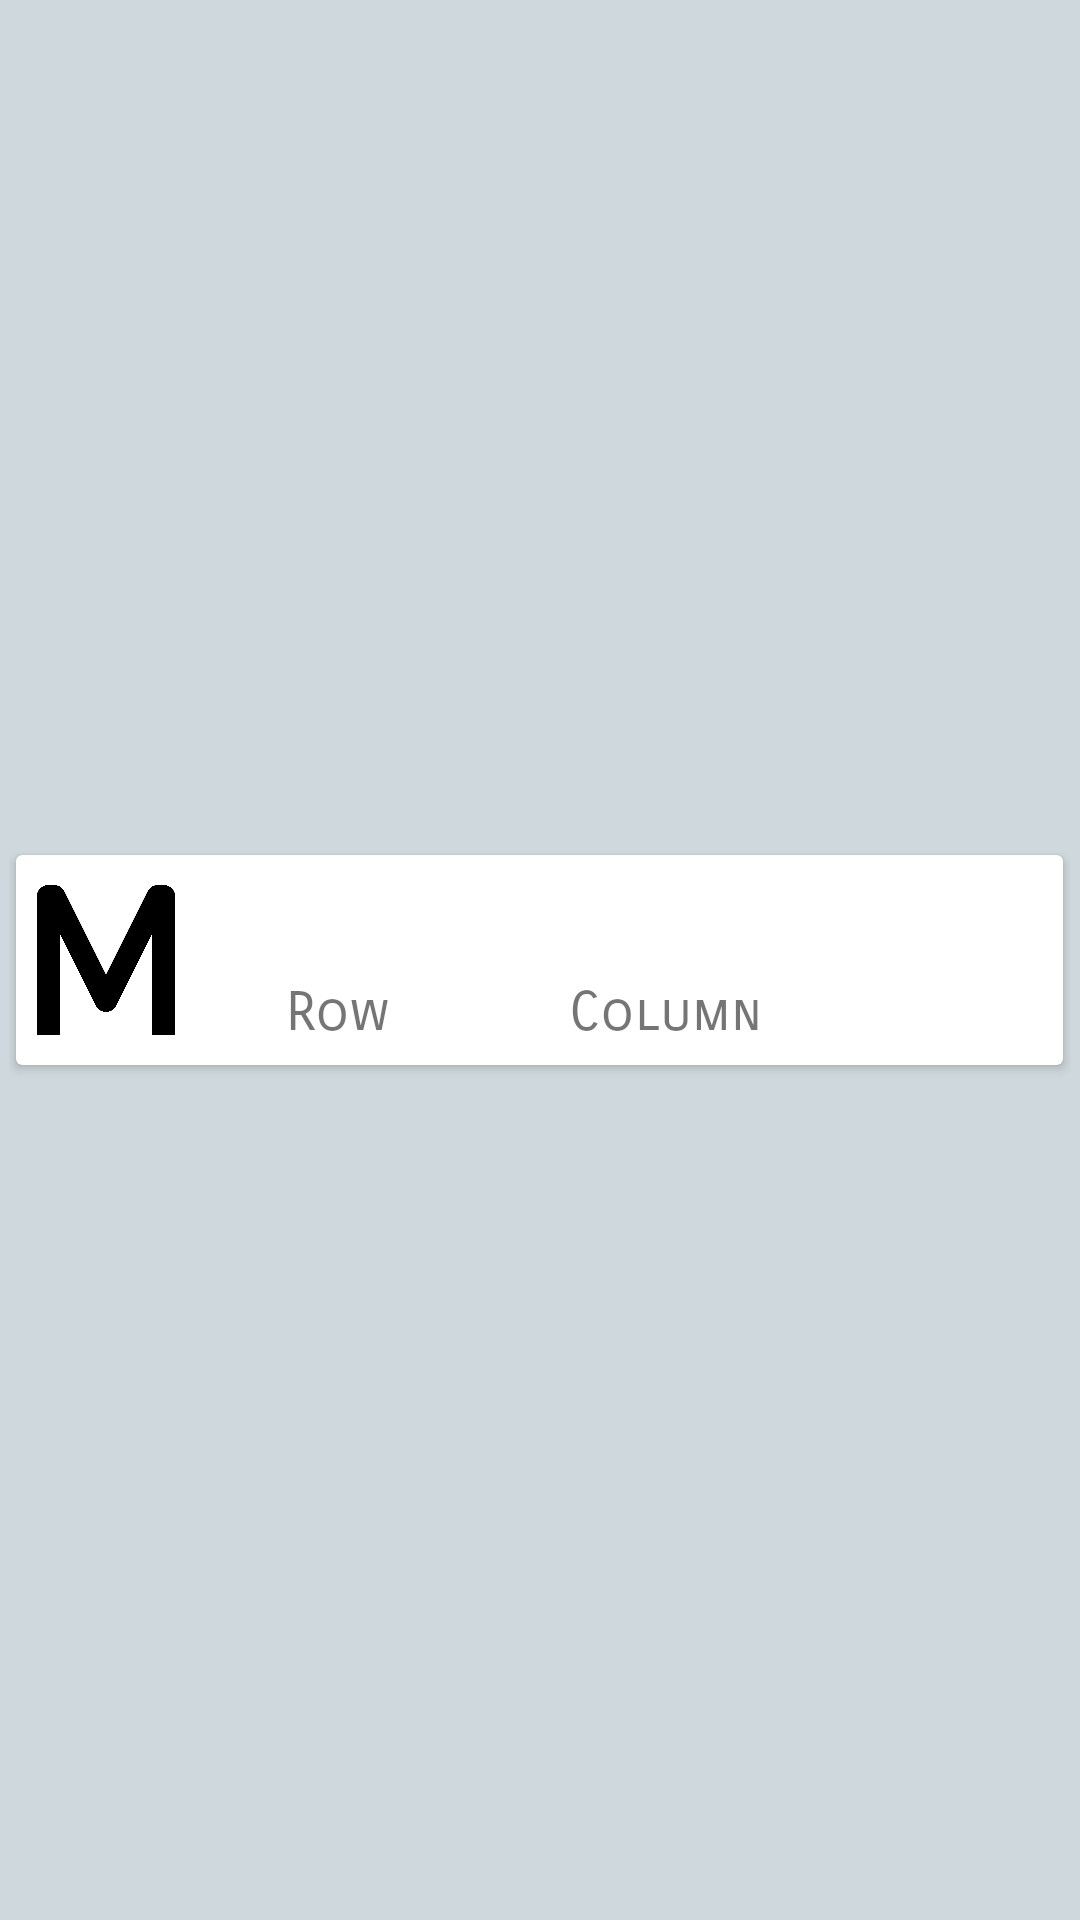

Here is an Android app screen rendered from its layout file. Give the layout XML and the strings, colors and styles it references.
<!-- AndroidManifest.xml: application theme AppTheme -->
<!-- res/layout/list_layout_fragment.xml -->
<?xml version="1.0" encoding="utf-8"?>
<RelativeLayout
    xmlns:android="http://schemas.android.com/apk/res/android"
    android:layout_width="match_parent"
    android:layout_height="wrap_content"
    android:paddingStart="3dp"
    android:paddingEnd="3dp"
    xmlns:app="http://schemas.android.com/apk/res-auto"
    >

    <android.support.v7.widget.CardView
        android:layout_width="match_parent"
        android:id="@+id/Matrix_holder"
        android:layout_marginTop="8dp"
        android:layout_centerInParent="true"
        android:layout_marginStart="5dp"
        android:foreground="?attr/selectableItemBackground"
        app:cardCornerRadius="@dimen/cardview_default_radius"
        app:cardElevation="@dimen/cardview_default_elevation"
        android:layout_height="70dp">

        <RelativeLayout
            android:layout_width="match_parent"
            android:layout_height="match_parent">

            <ImageView
                android:layout_width="60dp"
                android:layout_height="60dp"
                android:paddingTop="5dp"
                android:paddingBottom="5dp"
                android:paddingEnd="5dp"
                android:paddingStart="5dp"
                android:layout_centerHorizontal="true"
                android:layout_alignParentStart="true"
                android:id="@+id/ImageForMatrix"
                android:layout_centerVertical="true"
                android:src="@mipmap/matrix"/>
            <TextView
                android:layout_width="wrap_content"
                android:layout_height="wrap_content"
                android:id="@+id/MatrixTitle"
                android:maxLines="1"
                android:fontFamily="sans-serif"
                android:layout_marginTop="8dp"
                android:textStyle="bold"
                android:textSize="19sp"
                android:layout_marginStart="30dp"
                android:layout_toEndOf="@id/ImageForMatrix"/>

            <TextView
                android:layout_width="wrap_content"
                android:layout_height="wrap_content"
                android:id="@+id/MatrixTitleRow"
                android:text="@string/Row"
                android:maxLines="1"
                android:fontFamily="sans-serif-smallcaps"
                android:textSize="18sp"
                android:layout_below="@id/MatrixTitle"
                android:layout_marginTop="8dp"
                android:layout_marginStart="30dp"
                android:layout_toEndOf="@id/ImageForMatrix"/>
            <TextView
                android:layout_width="wrap_content"
                android:layout_height="wrap_content"
                android:id="@+id/MatrixTitleCol"
                android:text="@string/Col"
                android:maxLines="1"
                android:fontFamily="sans-serif-smallcaps"
                android:textSize="18sp"
                android:layout_below="@id/MatrixTitle"
                android:layout_marginTop="8dp"
                android:layout_marginStart="60dp"
                android:layout_toEndOf="@id/MatrixTitleRow"
                />
        </RelativeLayout>
    </android.support.v7.widget.CardView>
</RelativeLayout>
<!-- resources referenced by this layout -->
<resources>
  <!-- mipmap matrix: png bitmap (mipmap-hdpi, 14515 bytes) -->
  <string name="Col">Column</string>
  <string name="Row">Row</string>
  <style name="AppTheme" parent="Theme.AppCompat.Light.DarkActionBar">
          <item name="colorPrimary">@color/colorPrimary</item>
          <item name="colorPrimaryDark">@color/colorPrimaryDark</item>
          <item name="colorAccent">@color/colorAccent</item>
          <item name="android:colorBackground">@color/grey</item>
      </style>
  <color name="colorPrimary">#3F51B5</color>
  <color name="colorPrimaryDark">#303F9F</color>
  <color name="colorAccent">#FF4081</color>
  <color name="grey">#cfd8dc</color>
</resources>
